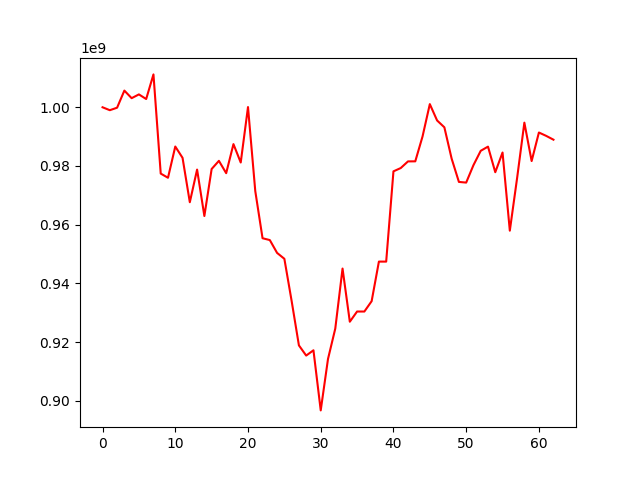

Values plotted in this chart, from the file beside it:
, 0
0, 1000000000
1, 999004355
2, 999855045
3, 1005680649
4, 1003099176
5, 1004382723
6, 1002806546
7, 1011196204
8, 977419799
9, 975990888
10, 986633589
11, 982780980
12, 967661714
13, 978783728
14, 962970137
15, 978977857
16, 981755375
17, 977556430
18, 987453513
19, 981191780
20, 1000071051
21, 971458017
22, 955399859
23, 954774604
24, 950398365
25, 948396794
26, 934024433
27, 918910431
28, 915438120
29, 917238554
30, 896764711
31, 914280802
32, 924617175
33, 945072474
34, 926966366
35, 930442470
36, 930435533
37, 933956906
38, 947444093
39, 947438099
40, 978181644
41, 979300457
42, 981568048
43, 981587588
44, 990060763
45, 1001074831
46, 995504578
47, 993175494
48, 982515427
49, 974577614
50, 974350814
51, 980284587
52, 985175806
53, 986596928
54, 977884300
55, 984590496
56, 957975456
57, 975853963
58, 994757831
59, 981687041
... 3 more rows
